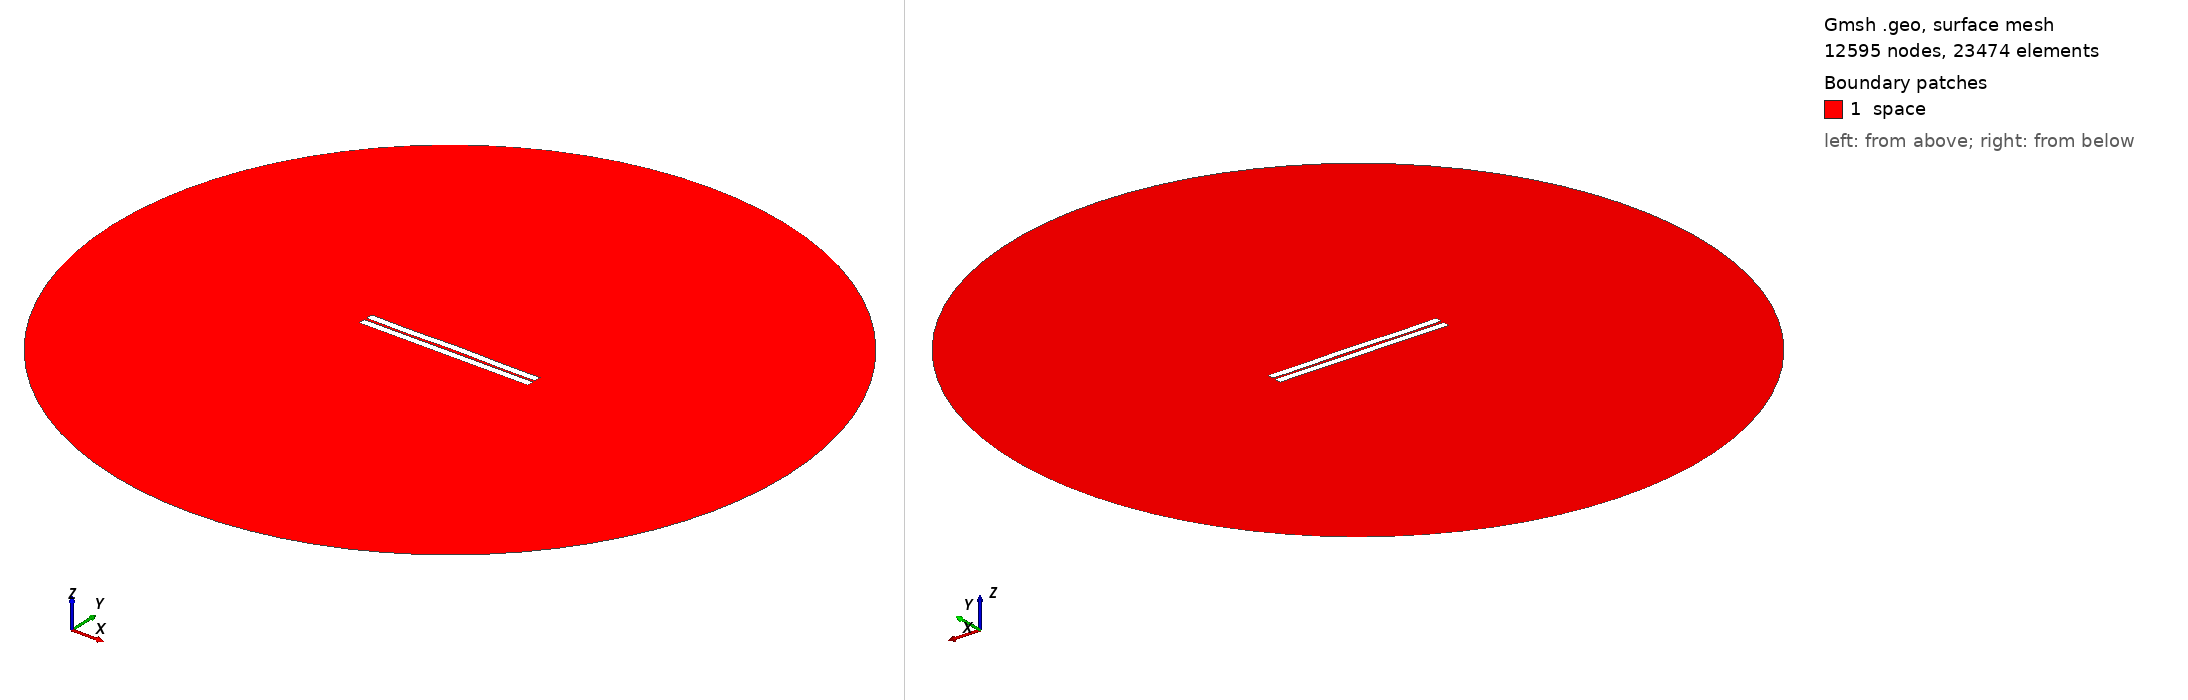

Gmsh geometry script, surface-meshed: 12595 nodes, 23474 surface elements. Boundary patches (legend numbers): 1 space. Left view from above one corner, right view from below the opposite corner. Legend entries are the model's physical surfaces. The drawing asked Gmsh for element sizes between 1% and 20% of the model's largest extent; the script's own settings can give other sizes.

=== 81.geo (drawn) ===
//---------------------------------------
// Geometry kernel
//---------------------------------------

SetFactory("OpenCASCADE");



//---------------------------------------
// Parameters of the geometry
//---------------------------------------

// Overetch of the upper plate
overetch = 0.0;

// Distance between the plates
distance = 1.5;

// Discretization over the x axis (for the deformation)
nx = 50; 

// Length of the plate
L = 100 - overetch; 

// Number of modes
n = 4; 

// 1st mode coefficient
coeff(1) = -0.15;
beta(1) = 0.596864 * 3.1415926535 / L;

// 2nd mode coefficient
coeff(2) = 0.07499999999999998;
beta(2) = 1.49418 * 3.1415926535 / L;

// 3rd mode coefficient
coeff(3) = -0.075;
beta(3) = 2.50025 * 3.1415926535 / L;

// 4th mode coefficient
coeff(4) = -0.15;
beta(4) = 3.49999 * 3.1415926535 / L;



//---------------------------------------
// Upper plate (deformed rectangle)
//---------------------------------------

// Coordiantes of the upper plate
xmin = -50;
xmax = 50 - overetch;

// Height of the upper plate
yheight = 4 - 2 * overetch;

// Indexes of the points
UpperID[] = {};
LowerID[] = {};
LeftID[] = {};
RightID[] = {};

// Point index
p = 1;

// Horizontal edges
For i In {1:nx}
    x = xmin + (i-1)*(xmax - xmin)/(nx-1);

    y_bottom = distance / 2 + overetch;
    For j In {1:n}
        C = (Cosh(beta(j)*L) + Cos(beta(j)*L)) / (Sinh(beta(j)*L) + Sin(beta(j)*L));
        y_bottom  = y_bottom + coeff(j) * (Cosh(beta(j)*(x+50)) - Cos(beta(j)*(x+50)) - C * (Sinh(beta(j)*(x+50)) - Sin(beta(j)*(x+50))));
    EndFor

    y_top = y_bottom + yheight;

    Point(p) = {x, y_top, 0, 1.0};
    UpperID[i] = p;
    p = p + 1;

    Point(p) = {x, y_bottom, 0, 1.0};
    LowerID[i] = p;
    p = p + 1;
EndFor

// Create point lists
UpperPts[] = {}; LowerPts[] = {};
For i In {1:nx}
  UpperPts[] += {UpperID[i]};
  LowerPts[] += {LowerID[i]};
EndFor

// Build splines
Spline(1) = {UpperPts[]};
Spline(2) = {LowerPts[]};
Line(3) = {LowerPts[nx-1], UpperPts[nx-1]};
Line(4) = {LowerPts[0], UpperPts[0]};

// Build the plane surface
Curve Loop(1) = {2, 3, -1, -4};
Plane Surface(1) = {1};



//---------------------------------------
// Lower plate (rectangle)
//---------------------------------------

// Vertices
Point(1001) = {-50, -1, 0, 1.0};
Point(1002) = { 50, -1, 0, 1.0};
Point(1003) = { 50,  -5, 0, 1.0};
Point(1004) = {-50,  -5, 0, 1.0};

// Edges
Line(5) = {1001, 1002};
Line(6) = {1002, 1003};
Line(7) = {1003, 1004};
Line(8) = {1004, 1001};

// Plane surface
Line Loop(2) = {5, 6, 7, 8};
Plane Surface(2) = {2}; 



//---------------------------------------
// Outer (fictious) boundary
//---------------------------------------

// Points
Point(1005) = {0, 0, 0};       // Center
Point(1006) = {200, 0, 0};     // Start point
Point(1007) = {0, 200, 0};     // 90 degrees
Point(1008) = {-200, 0, 0};    // 180 degrees
Point(1009) = {0, -200, 0};    // 270 degrees

// Circle arcs (each needs start, center, end)
Circle(9) = {1006, 1005, 1007};
Circle(10) = {1007, 1005, 1008};
Circle(11) = {1008, 1005, 1009};
Circle(12) = {1009, 1005, 1006};

// Plane surface for the entire domain
Curve Loop(3) = {9, 10, 11, 12};
Surface(3) = {3};

// Subtract the plates from the whole domain to obtain the actual domain where we want to solve the equations
BooleanDifference{ Surface{3}; Delete; }{ Surface{1}; Surface{2}; Delete; }




//---------------------------------------
// Transfinite Lines/Curves
//---------------------------------------

// Set the number of points on the boundaries
r = 7;

// Plates
Transfinite Curve {1, 2} = 50*r Using Progression 1;
Transfinite Curve {3, 4} = 2*r Using Progression 1;
Transfinite Line {5, 7} = 50*r Using Progression 1;
Transfinite Line {6, 8} = 2*r Using Progression 1;

// Outer boundary
Transfinite Line {9, 10, 11, 12} = 20 Using Progression 1;



//---------------------------------------
// Physical groups
//---------------------------------------                

// Physical curves (boundaries)
Physical Line("force_segment", 10) = {2};
Physical Line("upper_plate", 11) = {1, 3, 4};
Physical Line("lower_plate", 12) = {5, 6, 7, 8};
Physical Line("boundary", 20) = {9, 10, 11, 12};

// Physical Surfaces
Physical Surface("space", 30) = {3};



//---------------------------------------
// 6. Generate the Mesh
//---------------------------------------

// 2D mesh generation
Mesh 2;
